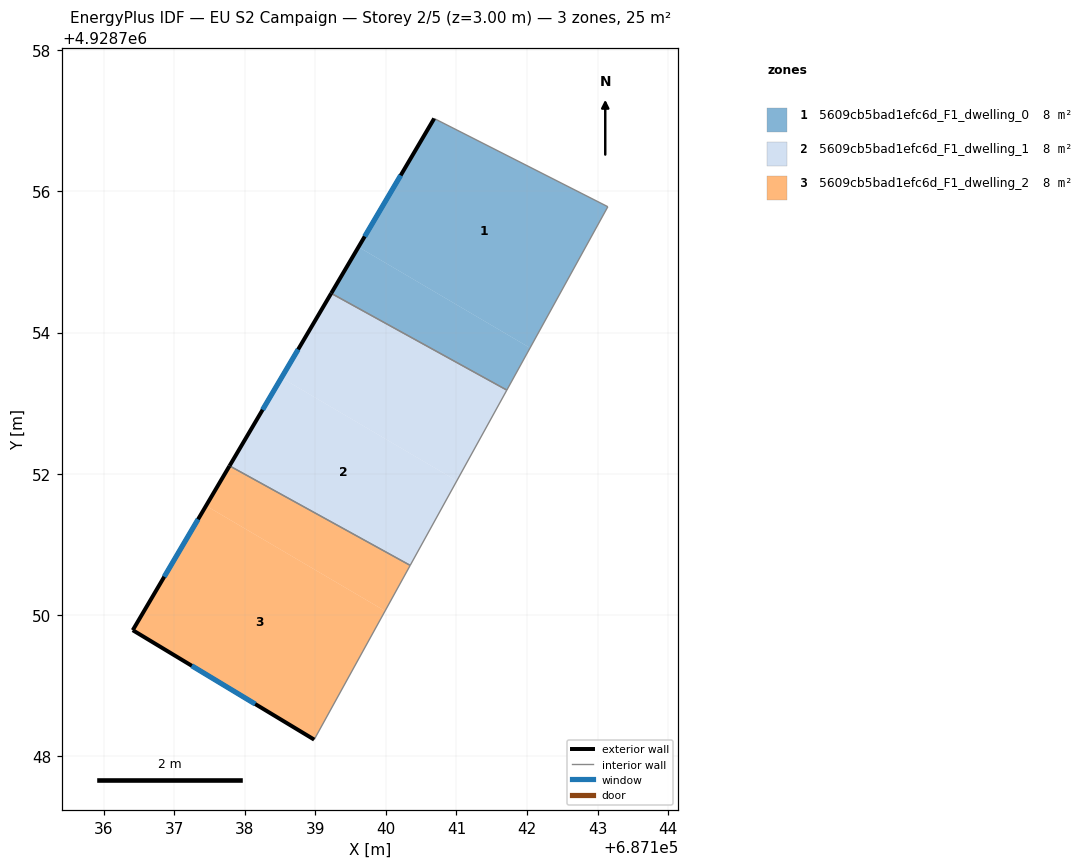
=== STOREY PLAN SPEC (per zone: floor XY polygon, exterior-wall plan segments, windows/doors) ===
zone 1: 5609cb5bad1efc6d_F1_dwelling_0  (8.2 m²)
  floor: (687143.14, 4928755.78) (687142.04, 4928753.78) (687139.61, 4928755.21) (687140.68, 4928757.03)
  floor: (687142.04, 4928753.78) (687141.71, 4928753.18) (687139.23, 4928754.55) (687139.61, 4928755.21)
  exterior wall: (687140.68, 4928757.03) – (687139.22, 4928754.55)  [2.9 m]
    window: (687140.21, 4928756.23) – (687139.70, 4928755.36)  [1.1 m²]
  interior walls: 3
zone 2: 5609cb5bad1efc6d_F1_dwelling_1  (8.2 m²)
  floor: (687141.71, 4928753.18) (687141.00, 4928751.90) (687138.52, 4928753.36) (687139.23, 4928754.55)
  floor: (687141.00, 4928751.90) (687140.34, 4928750.70) (687137.78, 4928752.11) (687138.52, 4928753.36)
  exterior wall: (687139.22, 4928754.55) – (687137.79, 4928752.11)  [2.8 m]
    window: (687138.76, 4928753.76) – (687138.25, 4928752.91)  [1.0 m²]
  interior walls: 3
zone 3: 5609cb5bad1efc6d_F1_dwelling_2  (8.2 m²)
  floor: (687139.99, 4928750.05) (687138.98, 4928748.23) (687136.41, 4928749.78) (687137.45, 4928751.55)
  floor: (687140.34, 4928750.70) (687139.99, 4928750.05) (687137.45, 4928751.55) (687137.78, 4928752.11)
  exterior wall: (687136.41, 4928749.78) – (687138.98, 4928748.23)  [3.0 m]
    window: (687137.25, 4928749.28) – (687138.15, 4928748.74)  [1.1 m²]
  exterior wall: (687137.79, 4928752.11) – (687136.41, 4928749.78)  [2.7 m]
    window: (687137.34, 4928751.35) – (687136.86, 4928750.54)  [1.0 m²]
  interior walls: 2

=== DERIVED (storey summary) ===
Building: EU S2 Campaign
Storey: 2 of 5  (floor level z = 3.00 m)
Storey gross floor area: 24.5 m²
Zones on this storey: 3
  - 5609cb5bad1efc6d_F1_dwelling_0: floor 8.2 m²; exterior wall 2.9 m (8.6 m²); 1 window(s) 1.1 m²; WWR 12.2%
  - 5609cb5bad1efc6d_F1_dwelling_1: floor 8.2 m²; exterior wall 2.8 m (8.5 m²); 1 window(s) 1.0 m²; WWR 12.2%
  - 5609cb5bad1efc6d_F1_dwelling_2: floor 8.2 m²; exterior wall 5.7 m (17.1 m²); 2 window(s) 2.1 m²; WWR 12.2%
Zone adjacency (shared interzone walls):
  - 5609cb5bad1efc6d_F1_dwelling_0 ↔ 5609cb5bad1efc6d_F1_dwelling_1
  - 5609cb5bad1efc6d_F1_dwelling_1 ↔ 5609cb5bad1efc6d_F1_dwelling_2